Run: headless pygame with SDL's dummy video driver; simulated clock (each Clock.tick advances the game by its frame time, no real sleeping); random seed 0; keys injected as events and as key.get_pressed() state; no mouse input; restart key SPACE tapped at the start of phases 3 and 4.
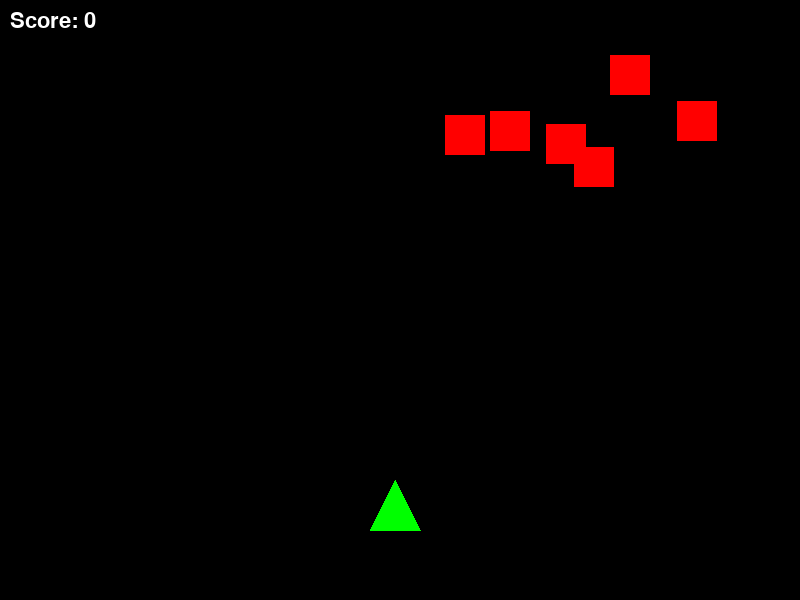
Frame 1 of 4 · flips 1–60 · no input
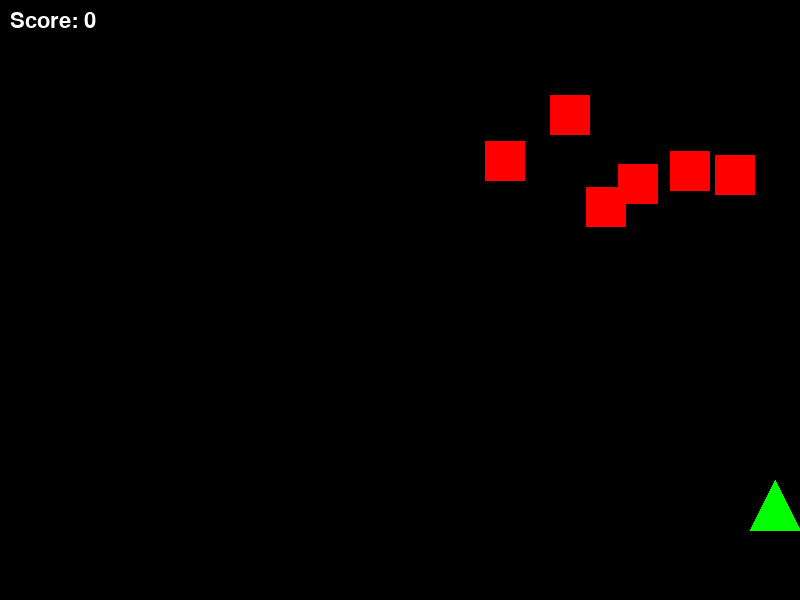
Frame 2 of 4 · flips 61–180 · tapped SPACE, RETURN · held RIGHT (→), D
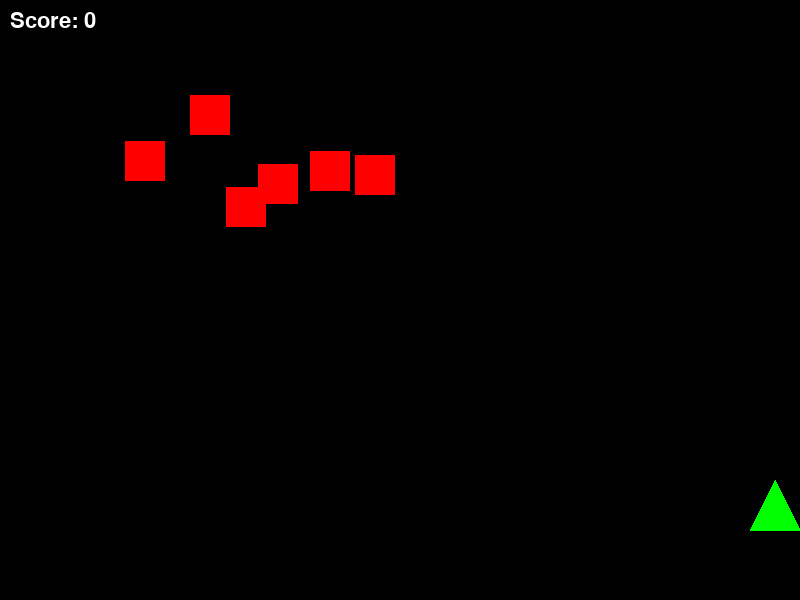
Frame 3 of 4 · flips 181–300 · tapped SPACE · held DOWN (↓), S
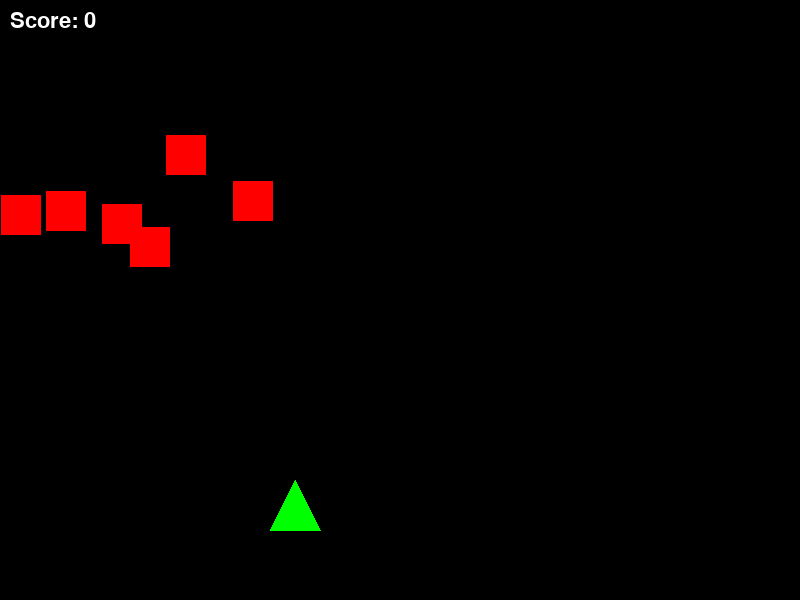
Frame 4 of 4 · flips 301–420 · tapped SPACE · held LEFT (←), A, UP (↑), W

The pygame program that drew these frames:

import pygame
import random
import math

# --- Initialization ---
pygame.init()

# Screen dimensions
SCREEN_WIDTH = 800
SCREEN_HEIGHT = 600
screen = pygame.display.set_mode((SCREEN_WIDTH, SCREEN_HEIGHT))

# Title and Icon
pygame.display.set_caption("Space Invaders")

# --- Colors ---
BLACK = (0, 0, 0)
WHITE = (255, 255, 255)
RED = (255, 0, 0)
GREEN = (0, 255, 0)
YELLOW = (255, 255, 0)

# --- Player ---
player_width = 50
player_height = 50
player_x = 370
player_y = 480
player_x_change = 0
player_speed = 4

def player(x, y):
    # Draw player as a Green Triangle (Ship)
    points = [(x, y + player_height), (x + player_width // 2, y), (x + player_width, y + player_height)]
    pygame.draw.polygon(screen, GREEN, points)

# --- Enemy ---
enemy_width = 40
enemy_height = 40
num_of_enemies = 6
enemy_x = []
enemy_y = []
enemy_x_change = []
enemy_y_change = []
enemy_speed = 3

for i in range(num_of_enemies):
    enemy_x.append(random.randint(0, SCREEN_WIDTH - enemy_width))
    enemy_y.append(random.randint(50, 150))
    enemy_x_change.append(enemy_speed)
    enemy_y_change.append(40) # How much they drop down

def enemy(x, y):
    # Draw enemy as a Red Rectangle
    pygame.draw.rect(screen, RED, (x, y, enemy_width, enemy_height))

# --- Bullet ---
bullet_width = 5
bullet_height = 15
bullet_x = 0
bullet_y = 480
bullet_x_change = 0
bullet_y_change = 10
bullet_state = "ready" # "ready" means you can't see it; "fire" means it is moving

def fire_bullet(x, y):
    global bullet_state
    bullet_state = "fire"
    pygame.draw.rect(screen, YELLOW, (x + player_width // 2 - bullet_width // 2, y, bullet_width, bullet_height))

def is_collision(enemyX, enemyY, bulletX, bulletY):
    # Simple distance formula
    distance = math.sqrt(math.pow(enemyX - bulletX, 2) + (math.pow(enemyY - bulletY, 2)))
    if distance < 27:
        return True
    return False

# --- Score ---
score_value = 0
font = pygame.font.Font(None, 32) # Default system font
text_x = 10
text_y = 10

def show_score(x, y):
    score = font.render("Score: " + str(score_value), True, WHITE)
    screen.blit(score, (x, y))

def game_over_text():
    over_font = pygame.font.Font(None, 64)
    over_text = over_font.render("GAME OVER", True, WHITE)
    text_rect = over_text.get_rect(center=(SCREEN_WIDTH/2, SCREEN_HEIGHT/2))
    screen.blit(over_text, text_rect)

# --- Game Loop ---
running = True
game_over = False

while running:
    # Background Color (RGB)
    screen.fill(BLACK)

    for event in pygame.event.get():
        if event.type == pygame.QUIT:
            running = False

        # Keystroke checks
        if event.type == pygame.KEYDOWN:
            if event.key == pygame.K_LEFT:
                player_x_change = -player_speed
            if event.key == pygame.K_RIGHT:
                player_x_change = player_speed
            if event.key == pygame.K_SPACE:
                if bullet_state == "ready" and not game_over:
                    bullet_x = player_x
                    fire_bullet(bullet_x, bullet_y)

        if event.type == pygame.KEYUP:
            if event.key == pygame.K_LEFT or event.key == pygame.K_RIGHT:
                player_x_change = 0

    if not game_over:
        # Player Movement
        player_x += player_x_change
        # Boundaries
        if player_x <= 0:
            player_x = 0
        elif player_x >= SCREEN_WIDTH - player_width:
            player_x = SCREEN_WIDTH - player_width

        # Enemy Movement
        for i in range(num_of_enemies):
            # Game Over Logic
            if enemy_y[i] > 440: 
                for j in range(num_of_enemies):
                    enemy_y[j] = 2000 # Move all enemies off screen
                game_over = True
                break

            enemy_x[i] += enemy_x_change[i]
            
            # Enemy boundary check and drop down
            if enemy_x[i] <= 0:
                enemy_x_change[i] = enemy_speed
                enemy_y[i] += enemy_y_change[i]
            elif enemy_x[i] >= SCREEN_WIDTH - enemy_width:
                enemy_x_change[i] = -enemy_speed
                enemy_y[i] += enemy_y_change[i]

            # Collision
            collision = is_collision(enemy_x[i], enemy_y[i], bullet_x, bullet_y)
            if collision:
                bullet_y = 480
                bullet_state = "ready"
                score_value += 1
                enemy_x[i] = random.randint(0, SCREEN_WIDTH - enemy_width)
                enemy_y[i] = random.randint(50, 150)

            enemy(enemy_x[i], enemy_y[i])

        # Bullet Movement
        if bullet_y <= 0:
            bullet_y = 480
            bullet_state = "ready"

        if bullet_state == "fire":
            fire_bullet(bullet_x, bullet_y)
            bullet_y -= bullet_y_change

        player(player_x, player_y)
        show_score(text_x, text_y)
    
    else:
        game_over_text()

    pygame.display.update()
